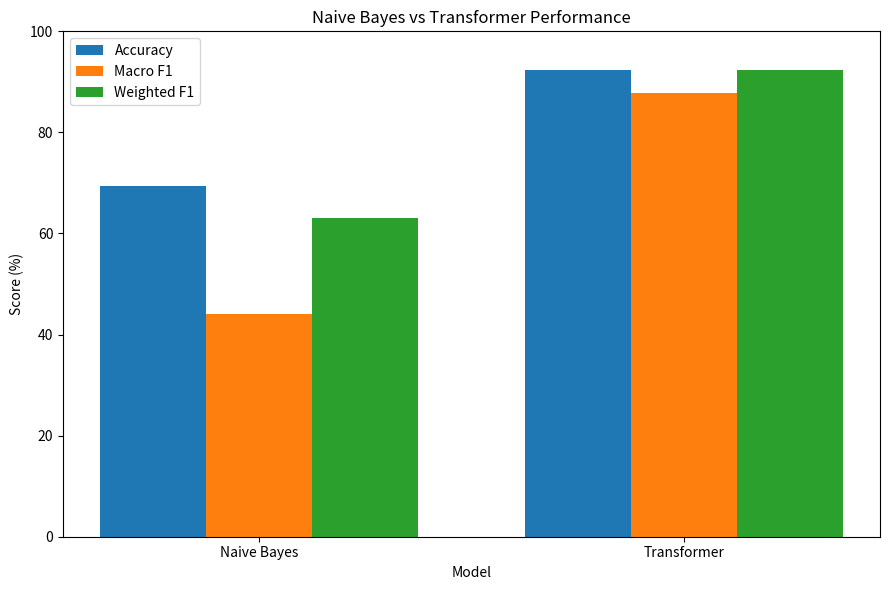

Recreate this plot in Python.
import matplotlib.pyplot as plt
import os

# Results from our final evaluation
models = ["Naive Bayes", "Transformer"]

accuracy = [69.40, 92.30]
macro_f1 = [44.00, 87.70]
weighted_f1 = [63.00, 92.33]

os.makedirs("results", exist_ok=True)

x = range(len(models))
width = 0.25

plt.figure(figsize=(9, 6))

plt.bar(
    [i - width for i in x],
    accuracy,
    width,
    label="Accuracy"
)

plt.bar(
    x,
    macro_f1,
    width,
    label="Macro F1"
)

plt.bar(
    [i + width for i in x],
    weighted_f1,
    width,
    label="Weighted F1"
)

plt.xticks(list(x), models)
plt.ylabel("Score (%)")
plt.xlabel("Model")
plt.title("Naive Bayes vs Transformer Performance")
plt.ylim(0, 100)

plt.legend()
plt.tight_layout()

plt.savefig(
    "results/model_comparison.png",
    dpi=300,
    bbox_inches="tight"
)

plt.show()

print("Model comparison graph saved successfully.")
